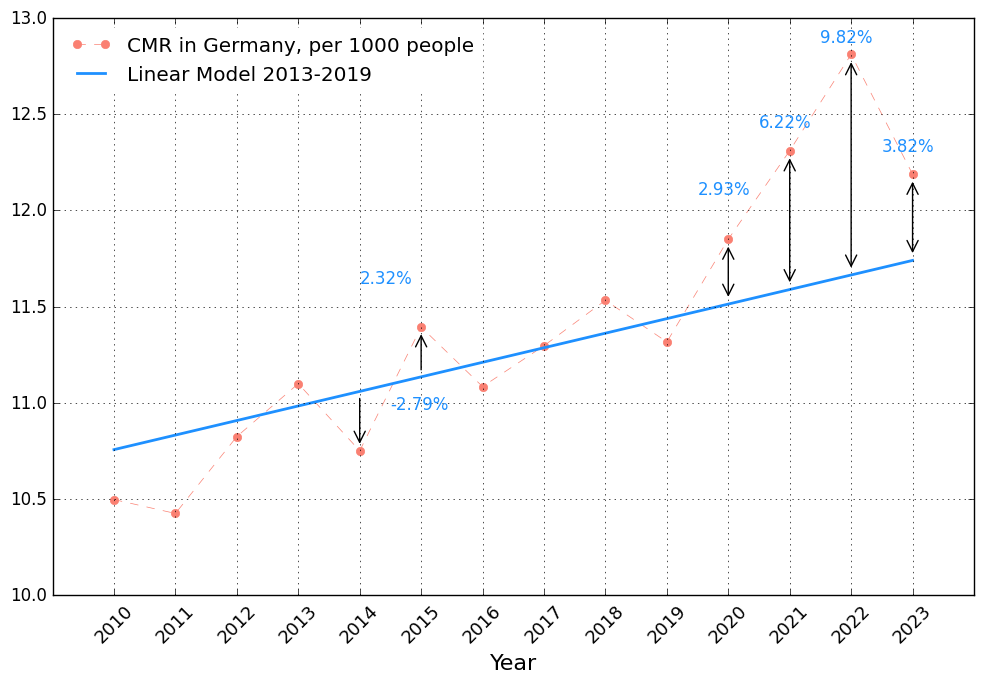

Write Python code to recreate this figure. (Note: this script raises an exception after producing the figure.)
# -*- coding: utf-8 -*-
"""
Created on Fri Jan 27 13:51:19 2023

@author: Martin Sauter
"""



import numpy as np
import matplotlib.pyplot as plt
import matplotlib.patches as patches
from matplotlib.ticker import FuncFormatter


from scipy.stats import linregress

def format_func(value, tick_number):
    return f'{value:,.0f}'.replace(',', ' ')  
    # Umständlich Tausendertrennzeichen, ohne Dezimalstellen




j=np.linspace(2010,2023,14)
t=np.asarray([858768,852328,869582,893825,868356,
               925200,910902,932272,954874,939520,
               985572,1023687,1066341,1028206])


pop=[81802257,81751602,80327900,80523746,80767463,81197537,82175684,
 	82521653	,82792351,83019213,83166711,83155031,83237124,84358845]
     

cmr=t/pop*1000

################################

fit=linregress(j[3:10],cmr[3:10])
f1=j*fit.slope+fit.intercept

psc=(cmr/f1-1)*100

smin=min(psc[3:10])
smax=max(psc[3:10])

tmin=f1*(1+smin)
tmax=f1*(1+smax)



################################
plt.figure(figsize=(10,7),dpi=100)
plt.clf()
plt.style.use("classic")
plt.rcParams['font.family'] = 'Arial'

plt.xlim(2009,2024)


plt.plot(j,cmr,linestyle="--",lw=0.5,marker="o",color="salmon",
         label="CMR in Germany, per 1000 people",
         markeredgecolor="salmon")

plt.grid(True,color="black",linewidth=0.5)

ax = plt.gca()
ax.set_xticks(np.linspace(2010,2023,14).astype(int))
ax.set_xticklabels(np.linspace(2010,2023,14).astype(int),
                   fontsize=13,rotation=45)

#ax.set_yticks(np.linspace(8e5,1.1e6,7))

# Formatter für die y-Achse setzen
#ax.yaxis.set_major_formatter(FuncFormatter(format_func))


plt.xlabel("Year",fontsize="16")
ax.spines[:].set_color('black')




plt.plot(j,f1,marker="",linewidth=2,
              label="Linear Model 2013-2019 ",
              ls="-",color="dodgerblue",alpha=1)

#############################################################

# plt.fill_between(j,tmin,tmax,color="gainsboro",
#                  alpha=0.3)
   
##############################################################
#
# P-score und Pfeile

# psc=(t/f1-1)*100

rel1,rel2=psc[4],psc[5]
r1 = patches.FancyArrowPatch((2014,cmr[4]*1.002), (2014,f1[4]*0.998), 
                              arrowstyle='<-', mutation_scale=20)
ax.add_patch(r1)

r2 = patches.FancyArrowPatch((2015,f1[5]*1.002), (2015,cmr[5]*0.998), 
                              arrowstyle='->', mutation_scale=20)
ax.add_patch(r2)

z1,z2=f"{rel1:.2f}%",f"{rel2:.2f}%"

ax.annotate(z1,(2014.5,cmr[4]*1.02),color="dodgerblue")
ax.annotate(z2,(2014,cmr[5]*1.02),color="dodgerblue")
#-----------------------------------------
psc1,psc2,psc3,psc4=psc[-4],psc[-3],psc[-2],psc[-1]

p4 = patches.FancyArrowPatch((2023,f1[-1]*1.002), (2023,cmr[-1]*0.998), 
                              arrowstyle='<->', mutation_scale=20)
ax.add_patch(p4)

p3 = patches.FancyArrowPatch((2022,f1[-2]*1.002), (2022,cmr[-2]*0.998), 
                              arrowstyle='<->', mutation_scale=20)
ax.add_patch(p3)

p2 = patches.FancyArrowPatch((2021,f1[-3]*1.002), (2021,cmr[-3]*0.998), 
                              arrowstyle='<->', mutation_scale=20)
ax.add_patch(p2)

p1 = patches.FancyArrowPatch((2020,f1[-4]*1.002), (2020,cmr[-4]*0.998), 
                              arrowstyle='<->', mutation_scale=20)
ax.add_patch(p1)

# z0="Rel. Excess" 
z4=f"{psc4:.2f}%"
z3=f"{psc3:.2f}%"
z2=f"{psc2:.2f}%"
z1=f"{psc1:.2f}%"

#ax.annotate(f"Rel. Excess: {p3:.2f}%",(2021,t[-1]*1.01))
ax.annotate(z1,(2019.5,cmr[-4]*1.02),color="dodgerblue")
ax.annotate(z2,(2020.5,cmr[-3]*1.01),color="dodgerblue")
ax.annotate(z3,(2021.5,cmr[-2]*1.005),color="dodgerblue")
ax.annotate(z4,(2022.5,cmr[-1]*1.01),color="dodgerblue")




#################################################################

plt.legend(loc="upper left",facecolor="white",
            edgecolor="white")

plt.tight_layout()




plt.savefig("../figures/Fig S5 de fit cmr 13-19 inkl psc.png")
